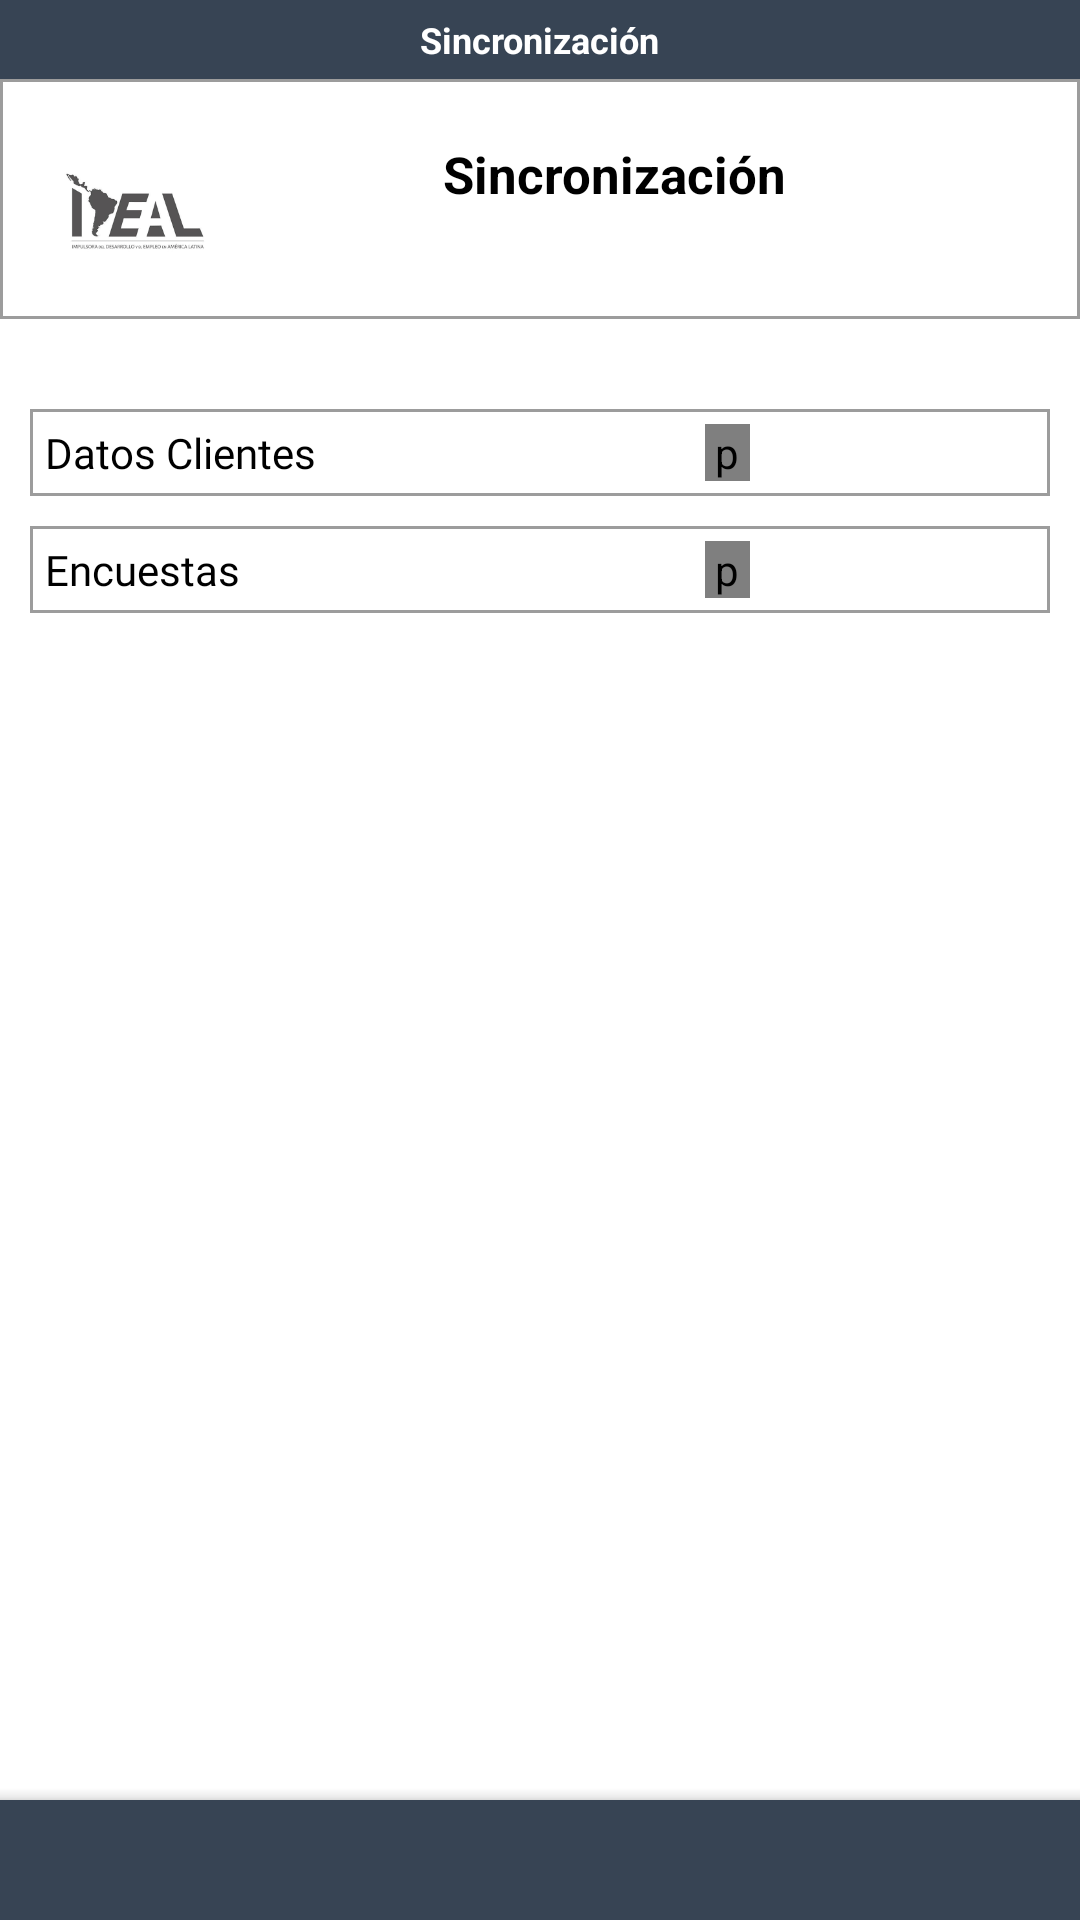

Reconstruct the res/layout file that produces this screen, plus the resources it refers to.
<!-- AndroidManifest.xml: application theme AppTheme -->
<!-- res/layout/activity_sync_up.xml -->
<?xml version="1.0" encoding="utf-8"?>
<LinearLayout xmlns:android="http://schemas.android.com/apk/res/android"
    xmlns:app="http://schemas.android.com/apk/res-auto"
    xmlns:tools="http://schemas.android.com/tools"
    android:id="@+id/rootMain"
    android:layout_width="match_parent"
    android:layout_height="match_parent"
    android:orientation="vertical"
    tools:context=".vistas.SyncUpActivity">


    <LinearLayout
        android:layout_width="match_parent"
        android:layout_height="wrap_content"
        android:background="@color/azulado">

        <LinearLayout
            android:layout_width="match_parent"
            android:layout_height="wrap_content"
            android:gravity="center">

            <TextView
                android:layout_width="wrap_content"
                android:layout_height="wrap_content"
                android:padding="5dp"
                android:text="@string/syncUp"
                android:textColor="@color/blanco"
                android:textSize="12dp"
                android:textStyle="bold" />
        </LinearLayout>

    </LinearLayout>

    <LinearLayout
        android:layout_width="match_parent"
        android:layout_height="wrap_content"
        android:background="@drawable/border_layout"
        android:gravity="center"
        android:padding="20dp">

        <LinearLayout
            android:layout_width="match_parent"
            android:layout_height="40dp"
            android:background="@drawable/border_layout"
            android:orientation="horizontal">

            <TextView
                android:layout_width="50dp"
                android:layout_height="50dp"
                android:background="@drawable/logo" />

            <LinearLayout
                android:layout_width="match_parent"
                android:layout_height="match_parent"
                android:background="@color/blanco"
                android:backgroundTint="@color/blanco"
                android:gravity="center"
                android:orientation="vertical">

                <TextView
                    android:id="@+id/formatoTitulo"
                    android:layout_width="wrap_content"
                    android:layout_height="wrap_content"
                    android:text="@string/syncUp"
                    android:textColor="@color/negro"
                    android:textSize="17dp"
                    android:textStyle="bold" />

                <TextView
                    android:id="@+id/userData"
                    android:layout_width="match_parent"
                    android:layout_height="wrap_content"
                    android:layout_gravity="center"
                    android:fontFamily="@font/poppins"
                    android:gravity="center"
                    android:textAlignment="center"
                    android:textColor="#000"
                    android:textSize="12sp"
                    android:textStyle="bold"
                    tools:text="Nombre - Nombre Usuario - Puesto" />

            </LinearLayout>
        </LinearLayout>
    </LinearLayout>


    <LinearLayout
        android:layout_width="match_parent"
        android:layout_height="wrap_content"
        android:layout_marginTop="20dp"
        android:orientation="vertical">

        <ScrollView
            android:layout_width="match_parent"
            android:layout_height="wrap_content">

            <LinearLayout
                android:layout_width="match_parent"
                android:layout_height="wrap_content"
                android:orientation="vertical"
                android:padding="10dp">

                <LinearLayout
                    android:id="@+id/linearDatosClientes"
                    android:layout_width="match_parent"
                    android:layout_height="wrap_content"
                    android:layout_marginBottom="10dp"
                    android:background="@drawable/border_controls"
                    android:orientation="horizontal"
                    android:padding="5dp">

                    <TextView
                        android:id="@+id/txvDatosClientes"
                        android:layout_width="200dp"
                        android:layout_height="wrap_content"
                        android:fontFamily="@font/changa"
                        android:text="@string/syncUpDatoClientes"
                        android:textColor="@color/negro" />

                    <pl.droidsonroids.gif.GifImageView
                        android:id="@+id/gifDatosClientes"
                        android:layout_width="15dp"
                        android:layout_height="match_parent"
                        android:layout_marginLeft="20dp"
                        android:src="@drawable/loading" />
                </LinearLayout>

                <LinearLayout
                    android:id="@+id/linearEncuestas"
                    android:layout_width="match_parent"
                    android:layout_height="wrap_content"
                    android:layout_marginBottom="10dp"
                    android:background="@drawable/border_controls"
                    android:orientation="horizontal"
                    android:padding="5dp">

                    <TextView
                        android:id="@+id/txvEncuestasClientes"
                        android:layout_width="200dp"
                        android:layout_height="wrap_content"
                        android:fontFamily="@font/changa"
                        android:text="@string/syncUpEncuestas"
                        android:textColor="@color/negro" />

                    <pl.droidsonroids.gif.GifImageView
                        android:id="@+id/gifEncuestasClientes"
                        android:layout_width="15dp"
                        android:layout_height="match_parent"
                        android:layout_marginLeft="20dp"
                        android:src="@drawable/loading" />
                </LinearLayout>

            </LinearLayout>
        </ScrollView>

    </LinearLayout>


    <LinearLayout
        android:id="@+id/linearBotonesInferiores"
        android:layout_width="match_parent"
        android:layout_height="wrap_content"
        android:layout_gravity="center"
        android:layout_marginTop="160dp"
        android:orientation="horizontal"
        android:visibility="invisible"
        app:layout_constraintEnd_toEndOf="parent"
        app:layout_constraintStart_toStartOf="parent"
        app:layout_constraintTop_toBottomOf="@+id/spinnerFormaPago"
        tools:visibility="visible">


        <com.google.android.material.floatingactionbutton.FloatingActionButton
            android:id="@+id/btnCancelaReporte"
            android:layout_width="wrap_content"
            android:layout_height="wrap_content"
            android:layout_gravity="start|center_vertical"
            android:src="@drawable/ic_delete_forever_black_24dp"
            android:visibility="invisible"
            app:backgroundTint="@color/blanco"
            app:fabSize="normal"
            app:tint="@color/azul"
            tools:visibility="visible" />

        <com.google.android.material.floatingactionbutton.FloatingActionButton
            android:id="@+id/btnRegresar"
            android:layout_width="wrap_content"
            android:layout_height="wrap_content"
            android:layout_gravity="center"
            android:layout_marginStart="5dp"
            android:src="@drawable/ic_undo_black_24dp"
            app:backgroundTint="@color/blanco"
            app:fabSize="normal"
            app:tint="@color/azul" />


        <com.google.android.material.floatingactionbutton.FloatingActionButton
            android:id="@+id/btnSincronizar"
            android:layout_width="wrap_content"
            android:layout_height="wrap_content"
            android:layout_gravity="end|center_vertical"
            android:layout_marginStart="5dp"
            android:src="@drawable/ic_sync"
            android:visibility="invisible"
            app:backgroundTint="@color/blanco"
            app:fabSize="normal"
            app:tint="@color/negro"
            tools:visibility="visible"

            />


    </LinearLayout>


    <androidx.coordinatorlayout.widget.CoordinatorLayout
        android:id="@+id/coordinatorLayout"
        android:layout_width="match_parent"
        android:layout_height="match_parent">

        <com.google.android.material.bottomappbar.BottomAppBar
            android:id="@+id/buttonAppBarPersonas"
            android:layout_width="match_parent"
            android:layout_height="40dp"
            android:layout_gravity="bottom"
            android:layout_marginLeft="0dp"
            app:backgroundTint="@color/colorAccent"
            app:fabAlignmentMode="end" />


        <com.google.android.material.floatingactionbutton.FloatingActionButton
            android:id="@+id/btnTerminarEncuesta"
            android:layout_width="wrap_content"
            android:layout_height="wrap_content"
            android:elevation="7dp"
            android:src="@drawable/ic_redo_black_24dp"
            android:visibility="invisible"
            app:backgroundTint="@color/blanco"
            app:fabSize="normal"
            app:layout_anchor="@id/buttonAppBarPersonas">

        </com.google.android.material.floatingactionbutton.FloatingActionButton>


    </androidx.coordinatorlayout.widget.CoordinatorLayout>


</LinearLayout>
<!-- resources referenced by this layout -->
<resources>
  <color name="azul">#0076a1</color>
  <color name="azulado">#374454</color>
  <color name="blanco">#ffffff</color>
  <color name="colorAccent">#374454</color>
  <color name="negro">#000000</color>
  <!-- drawable border_controls (drawable) -->
  <?xml version="1.0" encoding="utf-8"?>
  <shape
      xmlns:android="http://schemas.android.com/apk/res/android"
      android:shape= "rectangle">
      <stroke android:width="1dp" android:color="@color/cafe"/>
  </shape>
  <!-- drawable border_layout (drawable) -->
  <?xml version="1.0" encoding="utf-8"?>
  <shape
      xmlns:android="http://schemas.android.com/apk/res/android"
      android:shape= "rectangle">
      <stroke android:width="1dp" android:color="@color/cafe"/>
  </shape>
  <!-- drawable ic_delete_forever_black_24dp (drawable) -->
  <vector android:height="24dp" android:tint="#0076A1"
      android:viewportHeight="24.0" android:viewportWidth="24.0"
      android:width="24dp" xmlns:android="http://schemas.android.com/apk/res/android">
      <path android:fillColor="#FF000000" android:pathData="M6,19c0,1.1 0.9,2 2,2h8c1.1,0 2,-0.9 2,-2L18,7L6,7v12zM8.46,11.88l1.41,-1.41L12,12.59l2.12,-2.12 1.41,1.41L13.41,14l2.12,2.12 -1.41,1.41L12,15.41l-2.12,2.12 -1.41,-1.41L10.59,14l-2.13,-2.12zM15.5,4l-1,-1h-5l-1,1L5,4v2h14L19,4z"/>
  </vector>
  <!-- drawable ic_redo_black_24dp (drawable) -->
  <vector android:height="24dp" android:tint="#0076A1"
      android:viewportHeight="24.0" android:viewportWidth="24.0"
      android:width="24dp" xmlns:android="http://schemas.android.com/apk/res/android">
      <path android:fillColor="#FF000000" android:pathData="M18.4,10.6C16.55,8.99 14.15,8 11.5,8c-4.65,0 -8.58,3.03 -9.96,7.22L3.9,16c1.05,-3.19 4.05,-5.5 7.6,-5.5 1.95,0 3.73,0.72 5.12,1.88L13,16h9V7l-3.6,3.6z"/>
  </vector>
  <!-- drawable logo: png bitmap (drawable, 4693 bytes) -->
  <string name="syncUp">Sincronización</string>
  <string name="syncUpDatoClientes">Datos Clientes</string>
  <string name="syncUpEncuestas">Encuestas</string>
  <style name="AppTheme" parent="Theme.MaterialComponents.Light.NoActionBar">
          <item name="colorPrimary">@color/dark</item>
          <item name="colorPrimaryDark">@color/dark</item>
          <item name="colorAccent">@color/dark</item>
          <item name="android:statusBarColor">@color/azulado</item>
          <item name="android:windowLightStatusBar">true</item>
      </style>
  <color name="cafe">#9c9c9c</color>
  <color name="dark">#374454</color>
</resources>
